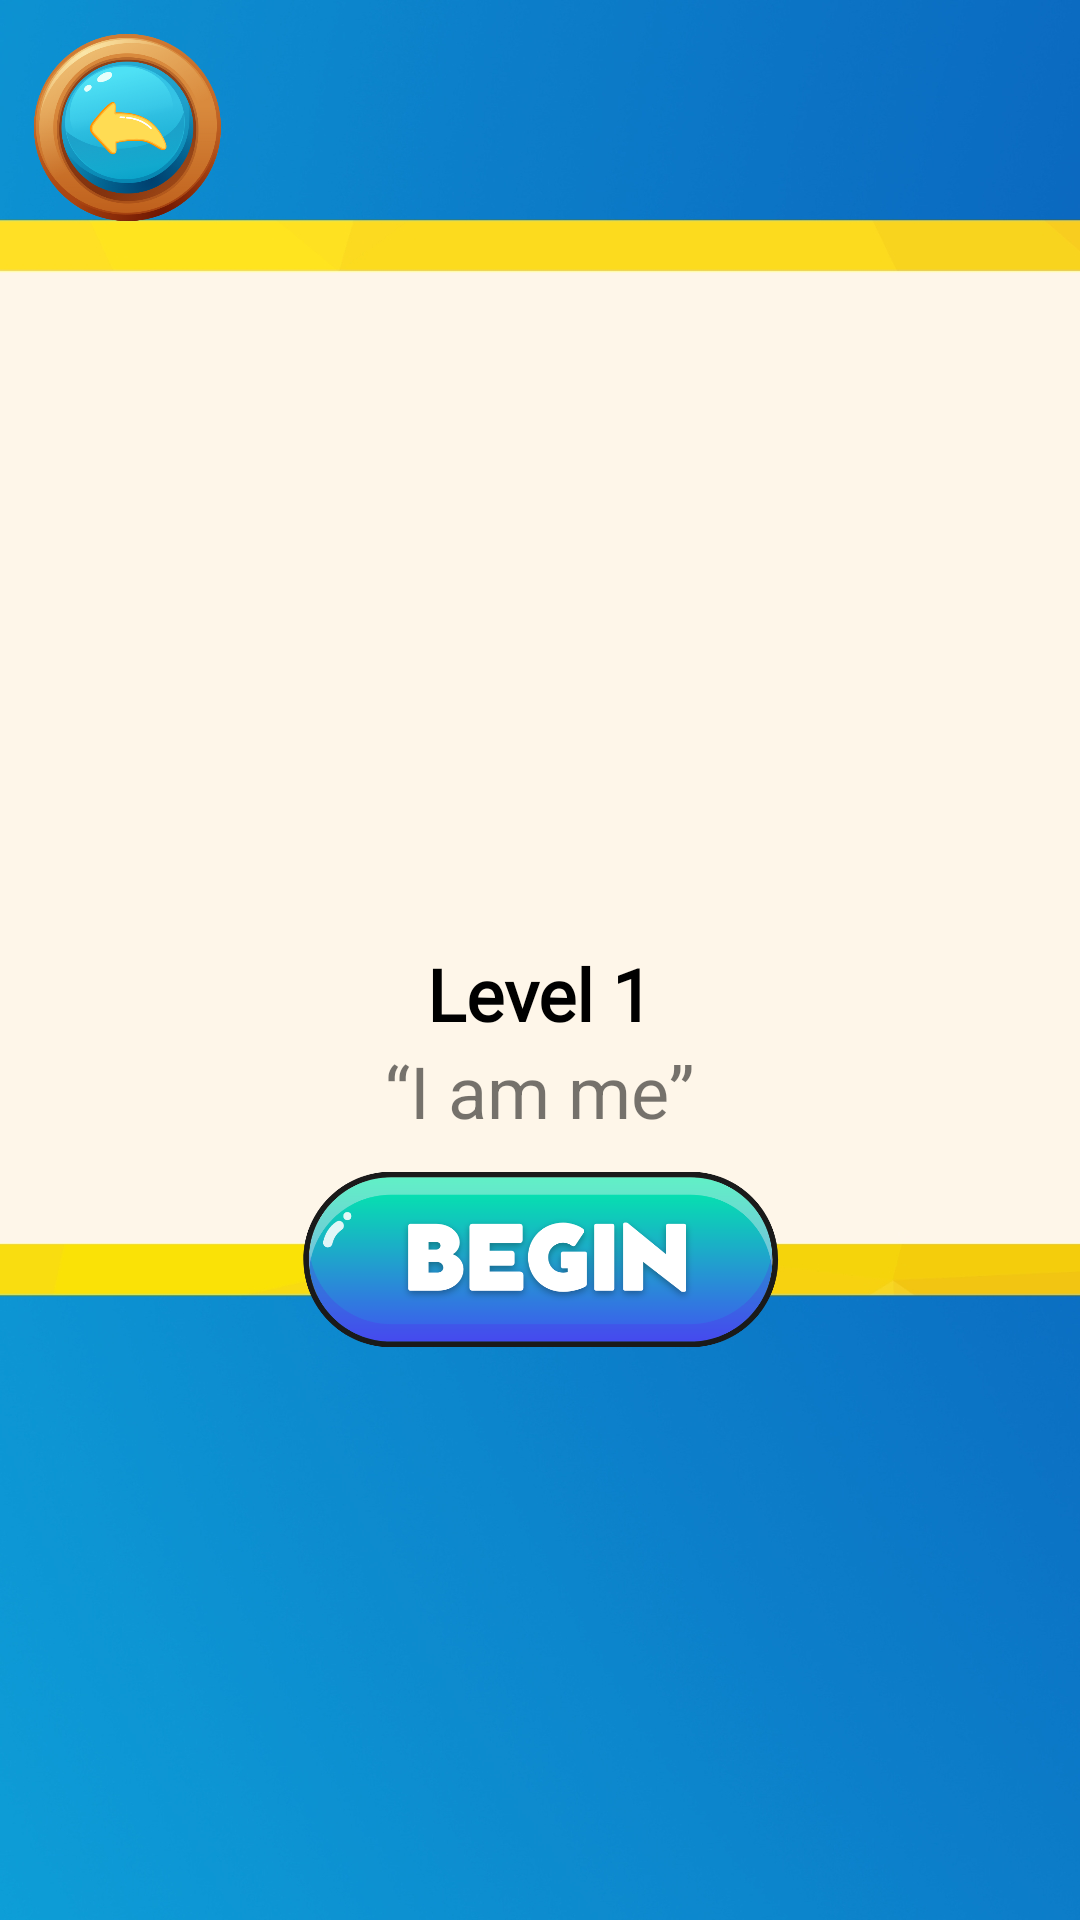

Reconstruct the res/layout file that produces this screen, plus the resources it refers to.
<!-- AndroidManifest.xml: application theme Theme.IKidsv2 -->
<!-- res/layout/fragment_view_lesson_dialog.xml -->
<?xml version="1.0" encoding="utf-8"?>
<LinearLayout xmlns:android="http://schemas.android.com/apk/res/android"
    xmlns:tools="http://schemas.android.com/tools"
    android:layout_width="match_parent"
    android:layout_height="match_parent"
    android:orientation="vertical"
    xmlns:app="http://schemas.android.com/apk/res-auto"
    android:background="@drawable/background13"
    tools:context=".dialogs.ViewLessonDialog">
    <ImageView
        android:id="@+id/imageViewBack"
        android:layout_width="65dp"
        android:layout_height="65dp"
        android:layout_margin="10dp"
        app:srcCompat="@drawable/back" />

    <LinearLayout
        android:layout_width="match_parent"
        android:layout_height="wrap_content"
        android:gravity="center"
        android:orientation="vertical"
        android:padding="10dp">
        <ImageView
            android:id="@+id/imageLessonImage"
            android:layout_width="200dp"
            android:layout_margin="10dp"
            android:layout_height="200dp"/>
        <TextView
            android:layout_width="wrap_content"
            android:layout_height="wrap_content"
            android:text="Level 1"
            android:textStyle="bold"
            android:id="@+id/textPosition"
            android:fontFamily="@font/alata"
            android:textSize="24sp"
            android:textColor="@color/black"
            />
        <TextView
            android:id="@+id/textLessonTitle"
            android:layout_width="wrap_content"
            android:layout_height="wrap_content"
            android:text="“I am me”"
            android:textSize="24sp" />
        <ImageView
            android:id="@+id/imageViewPlay"
            android:layout_width="160dp"
            android:layout_height="80dp"
            app:srcCompat="@drawable/begin" />
    </LinearLayout>
</LinearLayout>
<!-- resources referenced by this layout -->
<resources>
  <!-- drawable back: png bitmap (drawable, 176198 bytes) -->
  <!-- drawable background13: jpg bitmap (drawable, 188473 bytes) -->
  <!-- drawable begin: png bitmap (drawable-v24, 65580 bytes) -->
  <style name="Theme.IKidsv2" parent="Theme.MaterialComponents.Light.NoActionBar">
          
          <item name="colorPrimary">@color/purple_500</item>
          <item name="colorPrimaryVariant">@color/purple_700</item>
          <item name="colorOnPrimary">@color/white</item>
          
          <item name="colorSecondary">@color/teal_200</item>
          <item name="colorSecondaryVariant">@color/teal_700</item>
          <item name="colorOnSecondary">@color/black</item>
          
          <item name="android:statusBarColor" tools:targetApi="l">?attr/colorPrimaryVariant</item>
          
      </style>
  <!-- not gathered from this repository: default colours our renderer supplied (Android Studio template values) -->
  <color name="purple_500">#FF6200EE</color>
  <color name="purple_700">#FF3700B3</color>
  <color name="teal_200">#FF03DAC5</color>
  <color name="teal_700">#FF018786</color>
  <color name="black">#FF000000</color>
  <color name="white">#FFFFFFFF</color>
</resources>
